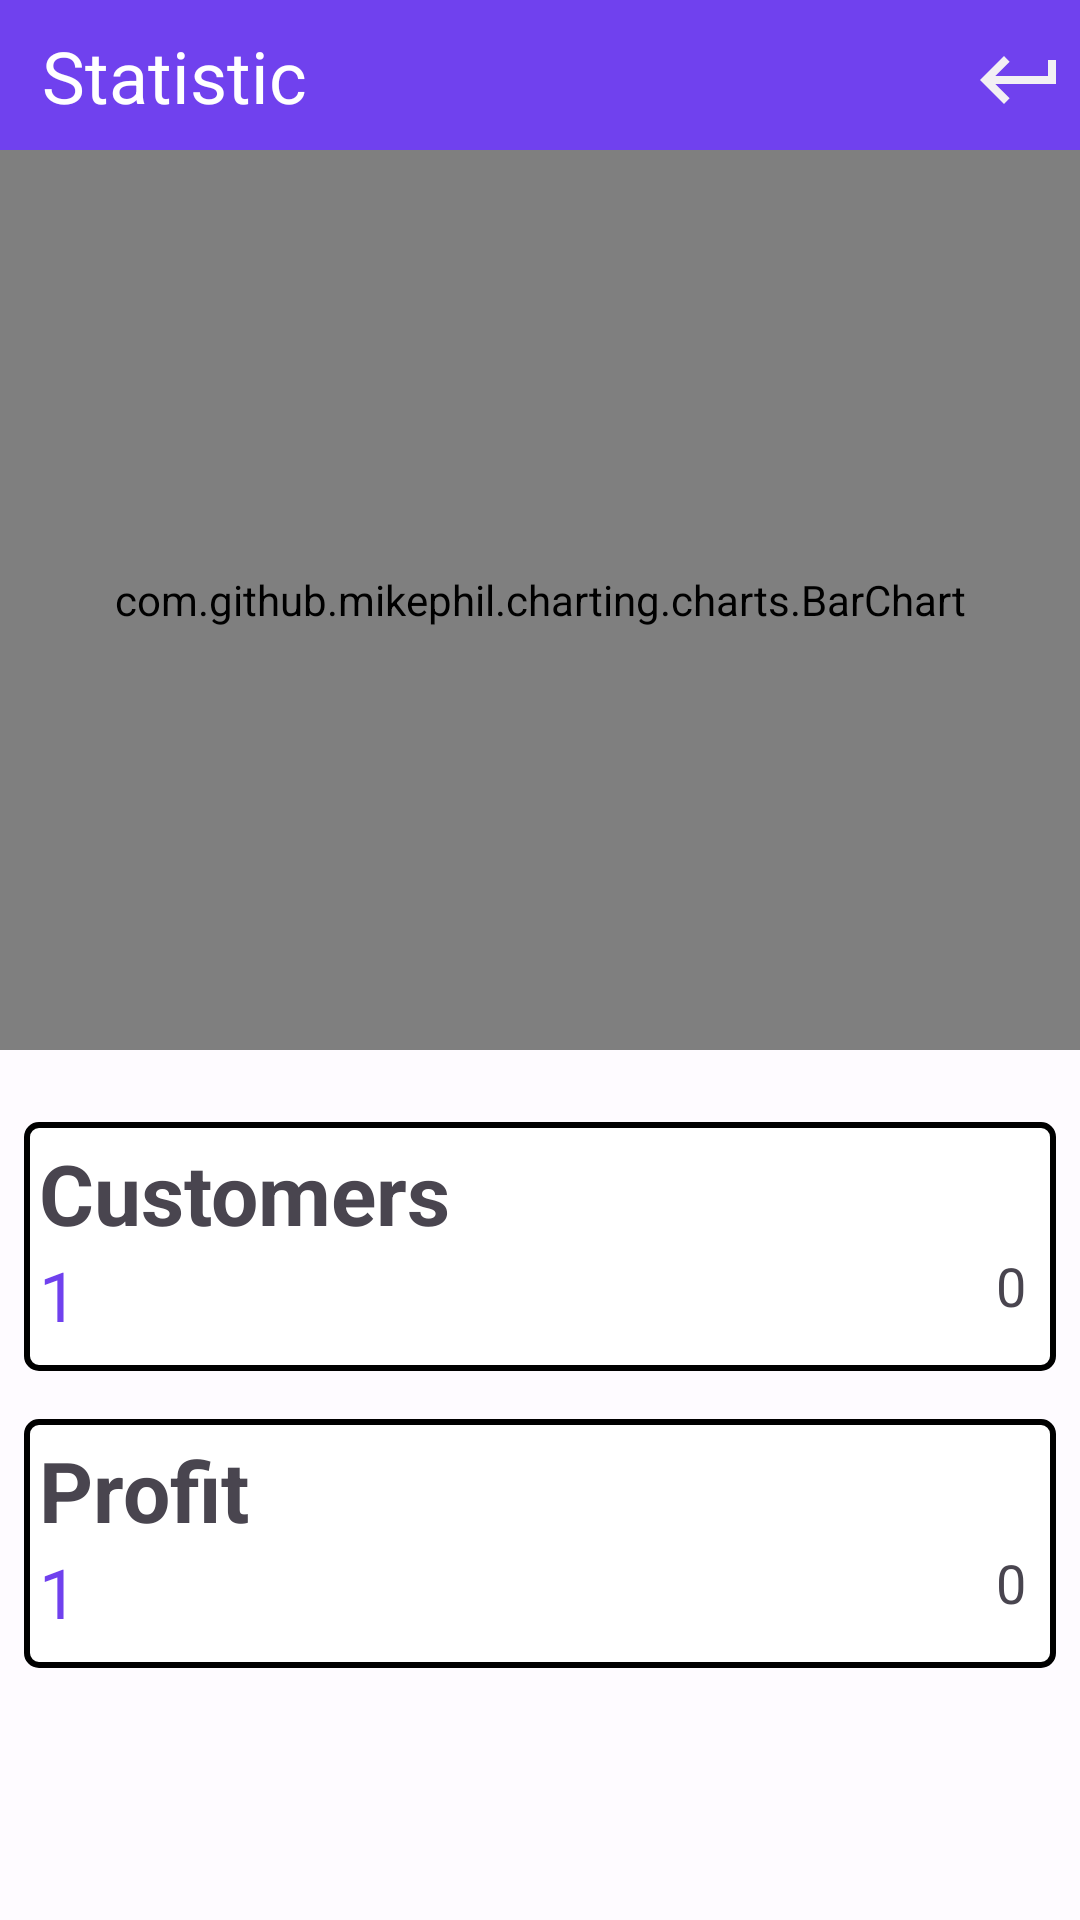

This screen was rendered from an Android layout file. Write that file and the resources it references.
<!-- AndroidManifest.xml: application theme Theme.BookaholicLight -->
<!-- res/layout/activity_statistic.xml -->
<?xml version="1.0" encoding="utf-8"?>
<LinearLayout xmlns:android="http://schemas.android.com/apk/res/android"
    xmlns:app="http://schemas.android.com/apk/res-auto"
    xmlns:tools="http://schemas.android.com/tools"
    android:layout_width="match_parent"
    android:layout_height="match_parent"
    android:orientation="vertical"
    tools:context=".Statistic">
    <com.google.android.material.circularreveal.CircularRevealRelativeLayout
        android:id="@+id/circularRevealRelativeLayout"
        android:layout_width="match_parent"
        android:layout_height="50dp"
        android:background="?attr/colorPrimary"
        android:padding="4dp"
        app:layout_constraintTop_toTopOf="parent">

        <TextView
            android:id="@+id/contentOrder"
            android:layout_width="wrap_content"
            android:layout_height="35dp"
            android:layout_marginLeft="10dp"
            android:layout_marginTop="5dp"
            android:text="Statistic"
            android:textColor="@color/white"
            android:textSize="24dp" />

        <ImageView
            android:id="@+id/returnStatistic"
            android:layout_width="wrap_content"
            android:layout_height="35dp"
            android:layout_alignParentEnd="true"
            android:layout_marginTop="5dp"
            android:src="@drawable/baseline_keyboard_return_32"
            app:tint="?attr/colorOnSurfaceInverse" />
    </com.google.android.material.circularreveal.CircularRevealRelativeLayout>

    <com.github.mikephil.charting.charts.BarChart
        android:id="@+id/barChart"
        android:layout_width="match_parent"
        android:layout_height="300dp" />
    
    <LinearLayout
        android:layout_width="match_parent"
        android:layout_height="wrap_content"
        android:padding="8dp"
        android:layout_marginTop="16dp"
        android:orientation="vertical">
        <LinearLayout
            android:id="@+id/customerLayout"
            android:layout_width="match_parent"
            android:layout_height="wrap_content"
            android:background="@drawable/border_square"
            android:paddingTop="5dp"
            android:paddingLeft="5dp"
            android:paddingBottom="10dp"
            android:orientation="vertical"
            >
            <TextView
                android:layout_width="wrap_content"
                android:layout_height="wrap_content"
                android:text="Customers"
                android:paddingRight="30dp"

                android:textStyle="bold"
                android:textSize="28sp" />
            <RelativeLayout
                android:layout_width="match_parent"
                android:layout_height="wrap_content">

                <TextView
                    android:id="@+id/customers"
                    android:layout_width="wrap_content"
                    android:layout_height="wrap_content"
                    android:text="1"
                    android:textColor="?attr/colorPrimary"

                    android:textSize="23sp" />
                <TextView
                    android:id="@+id/customersTrend"
                    android:layout_width="wrap_content"
                    android:layout_height="wrap_content"
                    android:text="0"
                    android:layout_marginEnd="5dp"
                    android:layout_toLeftOf="@+id/trend"
                    android:textSize="18sp" />
                <ImageView
                    android:id="@+id/trend"
                    android:layout_width="wrap_content"
                    android:layout_height="wrap_content"
                    android:layout_alignParentEnd="true"
                    android:layout_marginEnd="5dp"
                    android:src="@drawable/baseline_trending_up_24"
                    >

                </ImageView>
            </RelativeLayout>

        </LinearLayout>
        <LinearLayout
            android:layout_width="match_parent"
            android:layout_height="wrap_content"
            android:background="@drawable/border_square"
            android:paddingTop="5dp"
            android:paddingLeft="5dp"
            android:layout_marginTop="16dp"
            android:paddingBottom="10dp"
            android:orientation="vertical"
            android:layout_alignParentEnd="true"
            >
            <TextView
                android:layout_width="wrap_content"
                android:layout_height="wrap_content"
                android:paddingRight="105dp"

                android:text="Profit"
                android:textStyle="bold"
                android:textSize="28sp" />


            <RelativeLayout
                android:layout_width="match_parent"
                android:layout_height="wrap_content">
                <TextView
                    android:id="@+id/profits"
                    android:layout_width="wrap_content"
                    android:layout_height="wrap_content"
                    android:text="1"
                    android:textColor="?attr/colorPrimary"

                    android:textSize="23sp" />

                <TextView
                    android:id="@+id/profitsTrend"
                    android:layout_width="wrap_content"
                    android:layout_height="wrap_content"
                    android:text="0"
                    android:layout_marginEnd="5dp"
                    android:layout_toLeftOf="@+id/trendpro"
                    android:textSize="18sp" />
                <ImageView
                    android:id="@+id/trendpro"
                    android:layout_width="wrap_content"
                    android:layout_height="wrap_content"
                    android:layout_alignParentEnd="true"
                    android:layout_marginEnd="5dp"
                    android:src="@drawable/baseline_trending_up_24"
                    >

                </ImageView>
            </RelativeLayout>
        </LinearLayout>

    </LinearLayout>
</LinearLayout>
<!-- resources referenced by this layout -->
<resources>
  <color name="white">#FFFFFF</color>
  <!-- drawable baseline_keyboard_return_32 (drawable) -->
  <vector android:autoMirrored="true" android:height="32dp"
      android:tint="#000000" android:viewportHeight="24"
      android:viewportWidth="24" android:width="32dp" xmlns:android="http://schemas.android.com/apk/res/android">
      <path android:fillColor="@android:color/white" android:pathData="M19,7v4H5.83l3.58,-3.59L8,6l-6,6 6,6 1.41,-1.41L5.83,13H21V7z"/>
  </vector>
  <!-- drawable border_square (drawable) -->
  <shape xmlns:android="http://schemas.android.com/apk/res/android">
      <solid android:color="#FFFFFF" /> 
      <stroke android:color="#000000"
          android:width="2dp" /> 
      <corners android:radius="4dp" /> 
  </shape>
  <color name="md_theme_light_primary">#7041EE</color>
  <color name="md_theme_light_onPrimary">#FFFFFF</color>
  <color name="md_theme_light_primaryContainer">#D8E2FF</color>
  <color name="md_theme_light_onPrimaryContainer">#001A41</color>
  <color name="md_theme_light_secondary">#575E71</color>
  <color name="md_theme_light_onSecondary">#FFFFFF</color>
  <color name="md_theme_light_secondaryContainer">#DBE2F9</color>
  <color name="md_theme_light_onSecondaryContainer">#141B2C</color>
  <color name="md_theme_light_tertiary">#715573</color>
  <color name="md_theme_light_onTertiary">#FFFFFF</color>
  <color name="md_theme_light_tertiaryContainer">#FBD7FC</color>
  <color name="md_theme_light_onTertiaryContainer">#29132D</color>
  <color name="md_theme_light_error">#BA1A1A</color>
  <color name="md_theme_light_errorContainer">#FFDAD6</color>
  <color name="md_theme_light_onError">#FFFFFF</color>
  <color name="md_theme_light_onErrorContainer">#410002</color>
  <color name="md_theme_light_background">#FEFBFF</color>
  <color name="md_theme_light_onBackground">#1B1B1F</color>
  <color name="md_theme_light_surface">#FEFBFF</color>
  <color name="md_theme_light_onSurface">#1B1B1F</color>
  <color name="md_theme_light_surfaceVariant">#E1E2EC</color>
  <color name="md_theme_light_onSurfaceVariant">#44474F</color>
  <color name="md_theme_light_outline">#75777F</color>
  <color name="md_theme_light_inverseOnSurface">#F2F0F4</color>
  <color name="md_theme_light_inverseSurface">#303033</color>
  <color name="md_theme_light_inversePrimary">#ADC6FF</color>
</resources>
